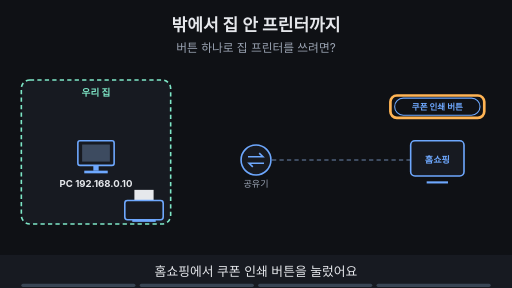
t = 0.00 s
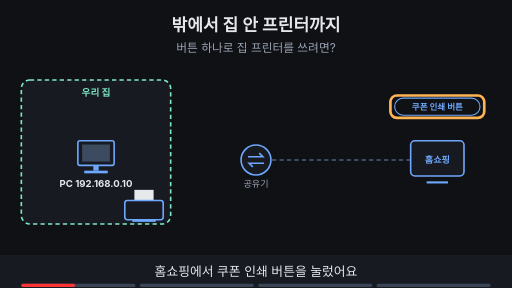
t = 1.88 s
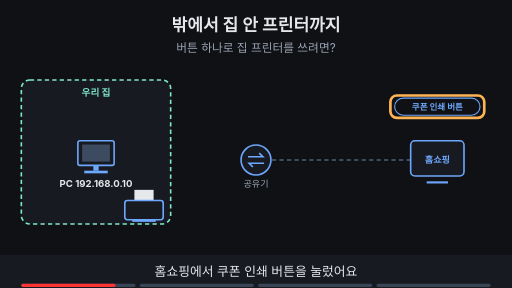
t = 3.30 s
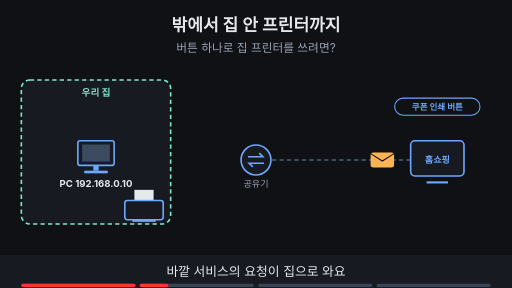
t = 5.00 s
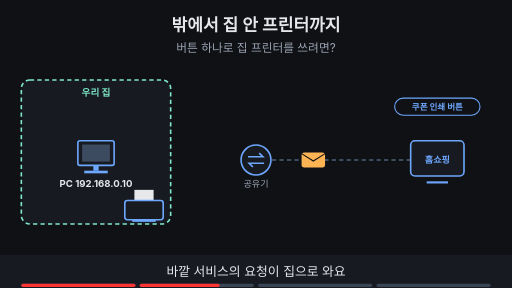
t = 6.80 s
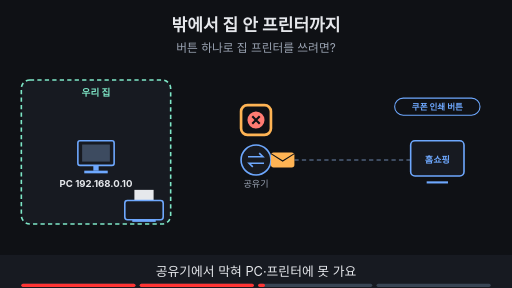
t = 8.24 s

The animated SVG that drew these frames (rendered in a browser with its animation timeline set to each time). Animation: 14 SMIL elements (animate=13,animateTransform=1); frames cover the first 8.24 s, repeats indefinitely.

<svg xmlns="http://www.w3.org/2000/svg" viewBox="0 0 960 540" width="960" height="540" font-family="-apple-system,'Apple SD Gothic Neo','Segoe UI',sans-serif">
<title>밖에서 집 안 프린터까지</title>
<rect width="960" height="540" fill="#0f1115"/>
<text x="480" y="58" text-anchor="middle" font-size="32" font-weight="700" fill="#e6e8ec">밖에서 집 안 프린터까지</text>
<text x="480" y="98" text-anchor="middle" font-size="22" fill="#9aa3b2">버튼 하나로 집 프린터를 쓰려면?</text>
<rect x="40" y="150" width="280" height="270" rx="16" fill="#171a21" stroke="#7ee7c7" stroke-width="3" stroke-dasharray="8 6"/><text x="180.0" y="180" text-anchor="middle" font-size="18" font-weight="700" fill="#7ee7c7">우리 집</text><rect x="146" y="264" width="68" height="46" rx="4" fill="#171a21" stroke="#6ea8fe" stroke-width="3"/><rect x="154" y="271" width="52" height="32" fill="#3d4b60"/><rect x="175" y="310" width="10" height="10" fill="#6ea8fe"/><rect x="158" y="320" width="44" height="5" fill="#6ea8fe"/><text x="180" y="350" text-anchor="middle" font-size="18" font-weight="700" fill="#e6e8ec">PC 192.168.0.10</text><circle cx="480" cy="300" r="28" fill="#171a21" stroke="#6ea8fe" stroke-width="3"/><path d="M465 294 h28 l-7 -7 M495 306 h-28 l7 7" fill="none" stroke="#6ea8fe" stroke-width="3"/><text x="480" y="350" text-anchor="middle" font-size="17" fill="#9aa3b2">공유기</text><rect x="252" y="356" width="36" height="22" fill="#e6e8ec"/><rect x="234" y="376" width="72" height="36" rx="5" fill="#171a21" stroke="#6ea8fe" stroke-width="3"/><rect x="248" y="412" width="44" height="4" fill="#6ea8fe"/><line x1="510" y1="300" x2="770" y2="300" stroke="#3d4b60" stroke-width="4" stroke-dasharray="8 6"/><rect x="770" y="264" width="100" height="66" rx="8" fill="#171a21" stroke="#6ea8fe" stroke-width="3"/><line x1="800" y1="342" x2="840" y2="342" stroke="#6ea8fe" stroke-width="4"/><text x="820" y="306" text-anchor="middle" font-size="17" font-weight="700" fill="#6ea8fe">홈쇼핑</text><g><rect x="740" y="184" width="160" height="32" rx="16" fill="#0f1115" stroke="#6ea8fe" stroke-width="2"/><text x="820" y="205.76" text-anchor="middle" font-size="16" font-weight="700" fill="#6ea8fe">쿠폰 인쇄 버튼</text></g><g opacity="1"><animate attributeName="opacity" values="1;1;0;0" keyTimes="0;0.235;0.250;1" dur="16s" repeatCount="indefinite"/><rect x="732" y="179" width="176" height="42" rx="12" fill="none" stroke="#ffb454" stroke-width="5"/></g><g opacity="0"><animate attributeName="opacity" values="0;0;1;1" keyTimes="0;0.250;0.265;1" dur="16s" repeatCount="indefinite"/><g><animateTransform attributeName="transform" type="translate" values="760,300;760,300;530,300;530,300" keyTimes="0.000;0.275;0.475;1.000" dur="16s" repeatCount="indefinite"/><rect x="-22" y="-14" width="44" height="28" rx="5" fill="#ffb454"/><path d="M-22 -12 l22 14 l22 -14" fill="none" stroke="#0f1115" stroke-width="2"/></g></g><g opacity="0"><animate attributeName="opacity" values="0;0;1;1" keyTimes="0;0.500;0.515;1" dur="16s" repeatCount="indefinite"/><circle cx="480" cy="225" r="16" fill="#ff7b72"/><path d="M473 218 l14 14 M487 218 l-14 14" stroke="#0f1115" stroke-width="4"/></g><g opacity="0"><animate attributeName="opacity" values="0;0;1;1;0;0" keyTimes="0;0.500;0.515;0.735;0.750;1" dur="16s" repeatCount="indefinite"/><rect x="452" y="197" width="56" height="56" rx="12" fill="none" stroke="#ffb454" stroke-width="5"/></g><g opacity="0"><animate attributeName="opacity" values="0;0;1;1" keyTimes="0;0.750;0.765;1" dur="16s" repeatCount="indefinite"/><rect x="310" y="438" width="340" height="33" rx="16" fill="#0f1115" stroke="#ff7b72" stroke-width="2"/><text x="480" y="461.12" text-anchor="middle" font-size="17" font-weight="700" fill="#ff7b72">NAT 뒤 PC로는 바로 못 들어와요</text></g>
<rect x="0" y="478" width="960" height="62" fill="#171a21"/>
<g opacity="1"><animate attributeName="opacity" values="1;1;0;0" keyTimes="0;0.235;0.250;1" dur="16s" repeatCount="indefinite"/><text x="480" y="518" text-anchor="middle" font-size="24" fill="#e6e8ec">홈쇼핑에서 쿠폰 인쇄 버튼을 눌렀어요</text></g>
<g opacity="0"><animate attributeName="opacity" values="0;0;1;1;0;0" keyTimes="0;0.250;0.265;0.485;0.500;1" dur="16s" repeatCount="indefinite"/><text x="480" y="518" text-anchor="middle" font-size="24" fill="#e6e8ec">바깥 서비스의 요청이 집으로 와요</text></g>
<g opacity="0"><animate attributeName="opacity" values="0;0;1;1;0;0" keyTimes="0;0.500;0.515;0.735;0.750;1" dur="16s" repeatCount="indefinite"/><text x="480" y="518" text-anchor="middle" font-size="24" fill="#e6e8ec">공유기에서 막혀 PC·프린터에 못 가요</text></g>
<g opacity="0"><animate attributeName="opacity" values="0;0;1;1" keyTimes="0;0.750;0.765;1" dur="16s" repeatCount="indefinite"/><text x="480" y="518" text-anchor="middle" font-size="24" fill="#e6e8ec">밖에서 먼저 온 연결은 NAT가 막아요</text></g>

<g aria-label="재생 진행 막대" data-stage-count="4"><g class="progress-segment" data-stage="1"><rect x="40" y="532" width="214" height="6" rx="3" fill="#394554"/><rect x="40" y="532" width="0" height="6" rx="3" fill="#ff3434"><animate attributeName="width" values="0;214;214" keyTimes="0;0.250000;1" dur="16s" repeatCount="indefinite"/></rect></g><g class="progress-segment" data-stage="2"><rect x="262" y="532" width="214" height="6" rx="3" fill="#394554"/><rect x="262" y="532" width="0" height="6" rx="3" fill="#ff3434"><animate attributeName="width" values="0;0;214;214" keyTimes="0;0.250000;0.500000;1" dur="16s" repeatCount="indefinite"/></rect></g><g class="progress-segment" data-stage="3"><rect x="484" y="532" width="214" height="6" rx="3" fill="#394554"/><rect x="484" y="532" width="0" height="6" rx="3" fill="#ff3434"><animate attributeName="width" values="0;0;214;214" keyTimes="0;0.500000;0.750000;1" dur="16s" repeatCount="indefinite"/></rect></g><g class="progress-segment" data-stage="4"><rect x="706" y="532" width="214" height="6" rx="3" fill="#394554"/><rect x="706" y="532" width="0" height="6" rx="3" fill="#ff3434"><animate attributeName="width" values="0;0;214" keyTimes="0;0.750000;1" dur="16s" repeatCount="indefinite"/></rect></g></g></svg>
